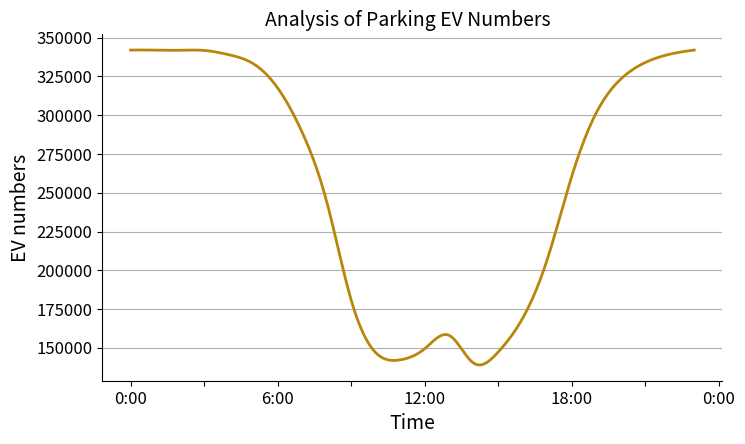

The script that saved this image:
import random
import math
import numpy as np
from scipy.interpolate import make_interp_spline
import matplotlib.pyplot as plt
import seaborn as sns


# ……………………# Initialize parameter


# ……………………#

class Grid:
    def __init__(self):
        self.p_req = 0  # power requirement
        self.w_req = 0  # requested highest bidding price of aggregator
        self.w_ch = []  # charging price
        self.w_dc = []  # discharging price
        self.p_ch = 0  # sum of charging power in grid
        self.p_dc = 0  # sum of discharging power in grid
        self.bid_list = []

        # ………………parameters#
        self.w1 = 0
        self.w2 = 0
        self.w3 = 0
        self.alpha = 0
        self.beta = 0
        # ……………………………#

    # bid information scoring function
    def score(self, bid_info):
        s = self.w1 * bid_info[1] + self.w2 * bid_info[2] - self.w3 * bid_info[3]
        bid_info.append(s)
        self.bid_list.append(bid_info)

    # choose aggregator in turn
    def choose(self):
        sorted(self.bid_list, key=lambda x: x[4], reverse=True)
        choosed_list = []
        i = 0
        while self.p_req > 0 and i < len(self.bid_list):
            ack_bid = []
            if self.p_req > self.bid_list[i][1]:
                ack_bid.append(self.bid_list[i][0])
                ack_bid.append(self.bid_list[i][1])
                self.p_req -= self.bid_list[i][1]
            else:
                ack_bid.append(self.bid_list[i][0])
                ack_bid.append(self.p_req)
                self.p_req = 0
            choosed_list.append(ack_bid)
            i += 1
        return choosed_list

    def f_w_req(self):
        revenue = self.alpha * (self.p_req * self.p_req) + self.beta
        self.w_req = 1.1

    def put(self, p_req, w_ch, w_dc):
        self.p_req = p_req
        self.w_ch = w_ch
        self.w_dc = w_dc

    def put_para(self, w1, w2, w3, alpha, beta):
        self.w1 = w1
        self.w2 = w2
        self.w3 = w3
        self.alpha = alpha
        self.beta = beta


class Aggregator:
    def __init__(self):
        self.i_a = 0  # aggregator number
        self.p_prov = 0  # power can provided
        self.w_ch = []  # charging price
        self.w_dc = []  # discharging price
        self.p_ch = 0  # sum of charging power
        self.p_dc = 0  # sum of discharging power
        self.pile_list = []  # 0-value means idle,i_v value means i_v is charging
        self.ch_power = 0  # charging power of pile list
        self.dc_power = 0  # discharging power of pile list
        self.reg_permission = 0  # received permission of frequency regulation from grid
        self.r_a = 0  # credit score
        self.w_bid = 0  # bidding price
        self.p_accept = 0  # power can accept
        self.bid_list = []
        self.w_low = 0
        self.w_loss = 0

        # …………#parameters
        self.w1 = 0
        self.w2 = 0
        self.w3 = 0
        self.beta = 0
        # ………………

    def initial_pile_list(self):
        for i in range(1500):
            self.pile_list.append(0)

    def update_pile_list(self, ev, k):
        self.pile_list[k] = ev

    # ………………the first-level auction#
    # caculate charging power that can be increased
    def f_p_accept(self):
        for i in range(len(self.pile_list)):
            if self.pile_list[i] != 0:
                self.pile_list[i].f_q_accept()

                if self.pile_list[i].q_accept > 0:
                    self.p_accept += self.ch_power

    # regulate up the frequency
    def up_regulation(self, p):
        list1 = []
        for i in range(len(self.pile_list)):
            sublist = []
            if self.pile_list[i] != 0:
                if self.pile_list[i].q_accept > 0:
                    sublist.append(i)
                    sublist.append(self.pile_list[i].q_accept)
                    list1.append(sublist)
        sorted(list1, key=lambda x: x[1], reverse=True)
        i = 0
        while p > 0 and i < len(list1):
            self.pile_list[list1[i][0]].start_charge()
            i += 1
            p -= self.ch_power

    # caculate the power that can be provided for grid by aggregator
    def f_p_prov(self):
        for i in range(len(self.pile_list)):
            if self.pile_list[i] != 0:
                self.pile_list[i].f_q_prov()
                if self.pile_list[i].q_prov > 0:
                    self.p_prov += self.dc_power

    # set bidding price
    def set_bid_price(self, w_low, w_loss, w_req):
        if w_req > w_low + w_loss:
            self.w_bid = self.beta * (w_req - w_low - w_loss) + w_low + w_loss
        else:
            self.w_bid = 0

    # pack the bidding information
    def pack_bid_info(self):
        if self.w_bid != 0 and self.p_prov > 0:
            bid_info = []
            bid_info.append(self.i_a)
            bid_info.append(self.p_prov)
            bid_info.append(self.r_a)
            bid_info.append(self.w_bid)
            return bid_info
        else:
            return None

    # ………………………………………………#

    # ………………the second-level auction#
    # score bidding information from EVs
    def score(self, bid_info):
        s = self.w1 * bid_info[1] + self.w2 * bid_info[2] - self.w3 * bid_info[3]
        bid_info.append(s)
        self.bid_list.append(bid_info)

    # choose EV that participating in FM in turn
    def choose(self):
        sorted(self.bid_list, key=lambda x: x[4], reverse=True)
        choosed_list = []
        i = 0
        while self.p_prov > 0 and i < len(self.bid_list):
            ack_bid = []
            if self.p_prov > 0:
                ack_bid.append(self.bid_list[i][0])
                self.p_prov -= self.dc_power
            choosed_list.append(ack_bid)
            i += 1
        return choosed_list

    # ………………the second-level auction#

    # caculate the sum of charging power and discharging power
    def p_sum(self):
        self.p_ch = 0
        self.p_dc = 0
        for i in range(len(self.pile_list)):
            if self.pile_list[i] != 0:
                if self.pile_list[i].state == -1:
                    self.p_dc += self.dc_power
                elif self.pile_list[i].state == 1:
                    self.p_ch += self.ch_power

    def initialize(self):
        self.f_p_prov()
        self.f_p_accept()

    def put(self, i_a, w_ch, w_dc, r_a):
        self.i_a = i_a
        self.w_ch = w_ch
        self.w_dc = w_dc
        self.r_a = r_a

    def put_para(self, w1, w2, w3, beta):
        self.w1 = w1
        self.w2 = w2
        self.w3 = w3
        self.beta = beta


class EV:
    def __init__(self):
        self.i_v = 0
        self.i_a = 0
        self.soc = 0
        self.soc_min = 0
        self.soc_max = 0
        self.b = 0
        self.w_loss = 0
        self.r_v = 0
        self.state = 0  # -1 value->discharging, 0 value->idle, 1-value->charging
        self.w_ch = 0  # charging price(last past 30 min)
        self.q_prov = 0
        self.w_bid = 0
        self.w_r = 0  # expected revenue in frequency regulation
        self.reg_permission = 0
        self.q_accept = 0  # electricity amount can accept

        # ………………parameter#
        self.beta = 0
        # …………………………#

    def f_q_accept(self):
        if self.state == 0 and self.soc < 1:
            self.q_accept = (1 - self.soc) * self.b
        else:
            self.q_accept = 0

    # ……………………………………the second level auction#
    def f_q_prov(self):
        if self.state == 0 and self.soc > self.soc_min:
            self.q_prov = (self.soc - self.soc_min) * self.b
        else:
            self.q_prov = 0

    def set_bid_price(self, w_req):
        if w_req > self.w_ch + self.w_loss:
            self.w_bid = self.beta * (w_req - (self.w_ch + self.w_loss)) + (self.w_ch + self.w_loss)
        else:
            self.w_bid = 0

    def pack_bid_info(self):
        if self.q_prov > 0 and self.w_bid != 0:
            bid_info = []
            bid_info.append(self.i_v)
            bid_info.append(self.q_prov)
            bid_info.append(self.r_v)
            bid_info.append(self.w_bid)
            return bid_info
        else:
            return None

    # …………………………………………………………#

    def start_discharge(self):
        self.state = -1

    def start_charge(self):
        self.state = 1

    def start_idle(self):
        self.state = 0

    def initialize(self):
        self.f_q_prov()
        self.f_q_accept()

    def put(self, i_v, i_a, soc_min, soc_max, b, w_loss, r_v, soc, state, w_ch, w_r):
        self.i_v = i_v
        self.i_a = i_a
        self.soc = soc
        self.soc_min = soc_min
        self.soc_max = soc_max
        self.b = b
        self.w_loss = w_loss
        self.r_v = r_v
        self.state = state
        self.w_ch = w_ch
        self.w_r = w_r


# stop and move distribution
def ev_distribution(num, t):
    # how much evs will stop
    y1 = [0, 0.001, 0.002, 0.002, 0.002, 0.003, 0.003, 0.004, 0.006, 0.009, 0.02, 0.03, 0.06, 0.10, 0.03, 0.06, 0.10,
          0.15, 0.20, 0.15, 0.08, 0.04, 0.02, 0.01]
    y2 = [0, 0.001, 0.002, 0.002, 0.01, 0.02, 0.05, 0.09, 0.14, 0.20, 0.12, 0.04, 0.03, 0.06, 0.08, 0.03, 0.02,
          0.015, 0.01, 0.005, 0.003, 0.002, 0.001, 0.0005]
    sum1 = 0
    for i in range(len(y1)):
        sum1 += y1[i]
    for i in range(len(y1)):
        y1[i] = (y1[i] / sum1)
    sum1 = 0
    for i in range(len(y2)):
        sum1 += y2[i]
    for i in range(len(y2)):
        y2[i] = (y2[i] / sum1)
    num -= num * 0.05
    num1 = 0.9 * num
    stop_num_list = []
    for i in range(24):
        num1 += y1[i] * num * 0.9
        num1 -= y2[i] * num * 0.9
        stop_num_list.append(int(num1 + 0.1 * num))
    return stop_num_list[t]


def select_aggregator(list_v, list_a):
    result = []
    a_idle_list = []
    for i in range(len(list_a)):
        a_idle_list.append(0)
    for i in range(len(list_v)):
        sub_result = []
        sub_idle_list = []
        # find aggregator that can accommodate ev
        for i1 in range(len(list_a)):
            if a_idle_list[i1] == 0:
                sub_idle_list.append(i1)
        a_num = sub_idle_list[random.randint(0, len(sub_idle_list) - 1)]
        a_k = select_pile(list_a[a_num].pile_list)

        # when aggregator cant accommodate any ev
        if a_k == -1:
            i -= 1
            a_idle_list[a_num] = 1
            # check if all aggregator is full load
            for i2 in range(len(list_a)):
                if a_idle_list[i2] == 0:
                    break
                if i2 == len(list_v) - 1 and a_idle_list[i2] == 1:
                    return result
            continue
        sub_result.append(a_num)
        sub_result.append(a_k)
        result.append(sub_result)
    return result


def select_pile(pile_list):
    index1 = random.randint(0, 1499)
    index2 = random.randint(0, 1499)
    if pile_list[index1] == 0:
        return index1
    elif pile_list[index2] == 0:
        return index2
    idle = []
    for i in range(len(pile_list)):
        if pile_list[i] == 0:
            idle.append(i)
    if len(idle) - 1 >= 0:
        return idle[random.randint(0, len(idle) - 1)]
    else:
        return -1


# generate aggregator's parameters
def generate_agg_para(num):
    return 0


# generate evs' parameters
def generate_ev_para(num):
    return 0


if __name__ == '__main__':
    # how much evs will stop
    y11 = [0, 0.001, 0.002, 0.002, 0.002, 0.003, 0.003, 0.004, 0.006, 0.009, 0.02, 0.03, 0.06, 0.10, 0.03, 0.06, 0.10,
           0.15, 0.20, 0.15, 0.08, 0.04, 0.02, 0.01]
    y22 = [0, 0.001, 0.002, 0.002, 0.01, 0.02, 0.05, 0.09, 0.14, 0.20, 0.12, 0.04, 0.03, 0.06, 0.08, 0.03, 0.02,
           0.015, 0.01, 0.005, 0.003, 0.002, 0.001, 0.0005]
    sum11 = 0
    for i1 in range(len(y11)):
        sum11 += y11[i1]
    for i1 in range(len(y11)):
        y11[i1] = (y11[i1] / sum11)
    sum11 = 0
    for i1 in range(len(y22)):
        sum11 += y22[i1]
    for i1 in range(len(y22)):
        y22[i1] = (y22[i1] / sum11)

    num = 360000
    num -= num * 0.05
    num1 = 0.9 * num
    stop_num_list = []
    for i1 in range(24):
        num1 += y11[i1] * num * 0.9
        num1 -= y22[i1] * num * 0.9
        stop_num_list.append(num1 + 0.1 * num)
    # ………………
    x = np.arange(0, 24, 1)
    xnew = np.linspace(x.min(), x.max(), 300)
    y_smooth1 = make_interp_spline(x, stop_num_list)(xnew)

    fig = plt.figure(figsize=(8, 4.5))
    plt.title('Analysis of Parking EV Numbers  ', fontsize='14')
    plt.xlabel("Time", fontsize='14')
    plt.ylabel("EV numbers", fontsize='14')
    plt.plot(xnew, y_smooth1, c="darkgoldenrod", linewidth='2')
    # x轴
    plt.xticks([0, 3, 6, 9, 12, 15, 18, 21, 24], ["0:00", "", "6:00", "", "12:00", "", "18:00", "", "0:00"])
    plt.tick_params(labelsize=12)  # 刻度字体大小13

    # plt.legend(fontsize="10")
    plt.grid(axis='y')  # 添加网格
    sns.despine()
    plt.savefig("EV_numbers.jpg")
    plt.show()
